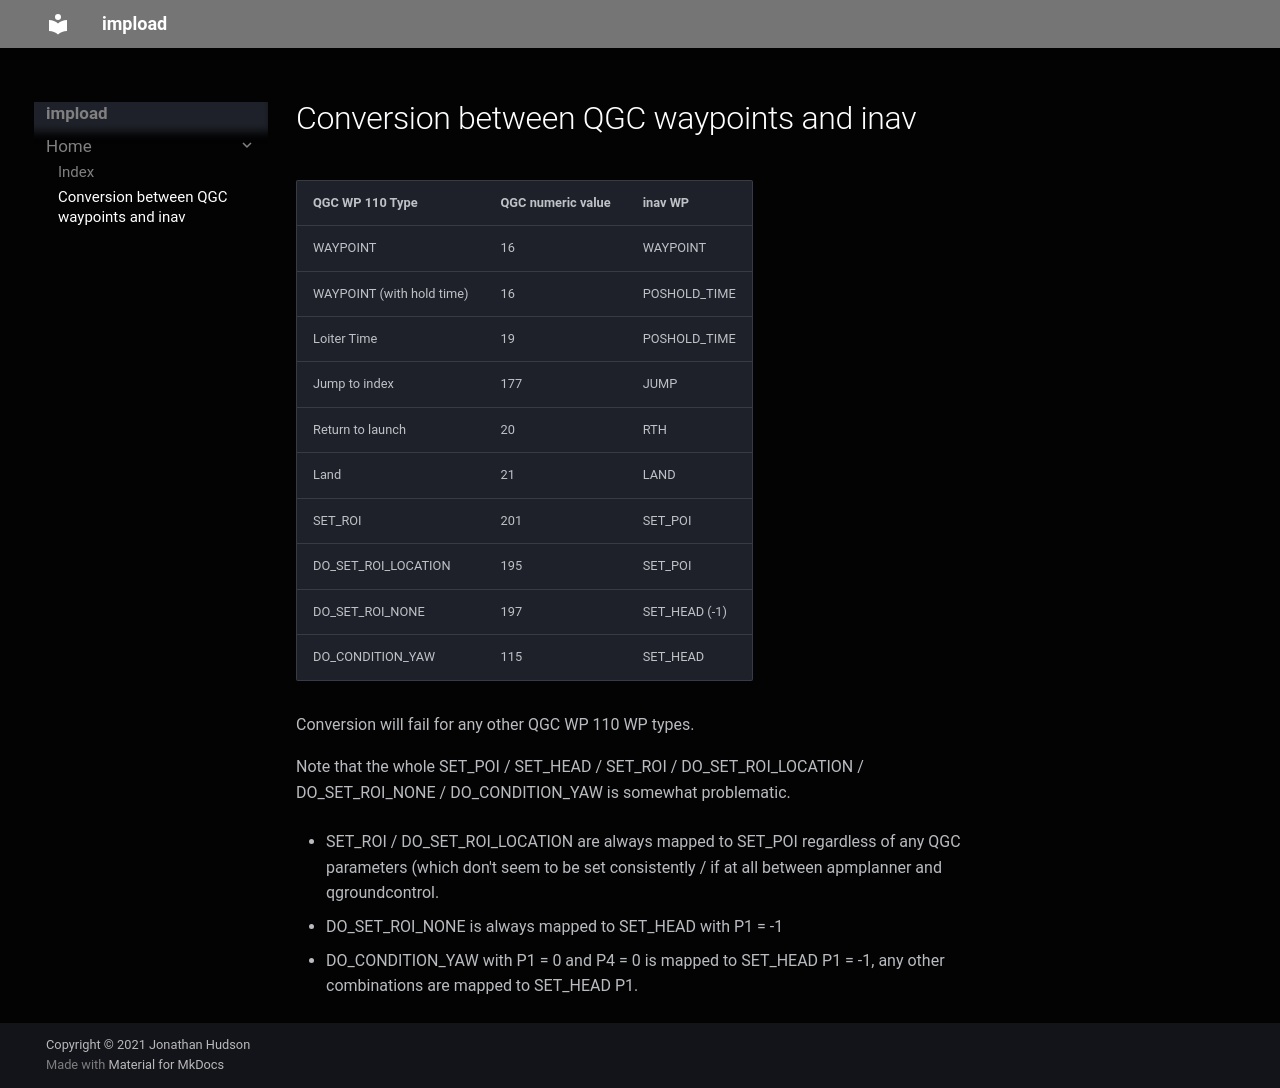

repository: stronnag/impload · page: QGC-WP-110-supported-WP-types/index.html · generator: mkdocs

# Conversion between QGC waypoints and inav

| QGC WP 110 Type | QGC numeric value | inav WP |
| --------------- | ----------------- | ------- |
| WAYPOINT | 16 | WAYPOINT |
| WAYPOINT (with hold time) | 16| POSHOLD_TIME |
| Loiter Time | 19 | POSHOLD_TIME |
| Jump to index | 177 | JUMP |
| Return to launch | 20 | RTH |
| Land | 21 | LAND |
| SET_ROI | 201 | SET_POI |
| DO_SET_ROI_LOCATION | 195 | SET_POI |
| DO_SET_ROI_NONE | 197 | SET_HEAD (-1) |
| DO_CONDITION_YAW | 115 | SET_HEAD |

Conversion will fail for any other QGC WP 110 WP types.

Note that the whole SET_POI / SET_HEAD / SET_ROI / DO_SET_ROI_LOCATION / DO_SET_ROI_NONE /  DO_CONDITION_YAW is somewhat problematic.

* SET_ROI / DO_SET_ROI_LOCATION are always mapped to SET_POI regardless of any QGC parameters (which don't seem to be set consistently / if at all between apmplanner and qgroundcontrol.

* DO_SET_ROI_NONE is always mapped to SET_HEAD with P1 = -1
* DO_CONDITION_YAW with P1 = 0 and P4 = 0 is mapped to SET_HEAD P1 = -1, any other combinations are mapped to SET_HEAD P1.
